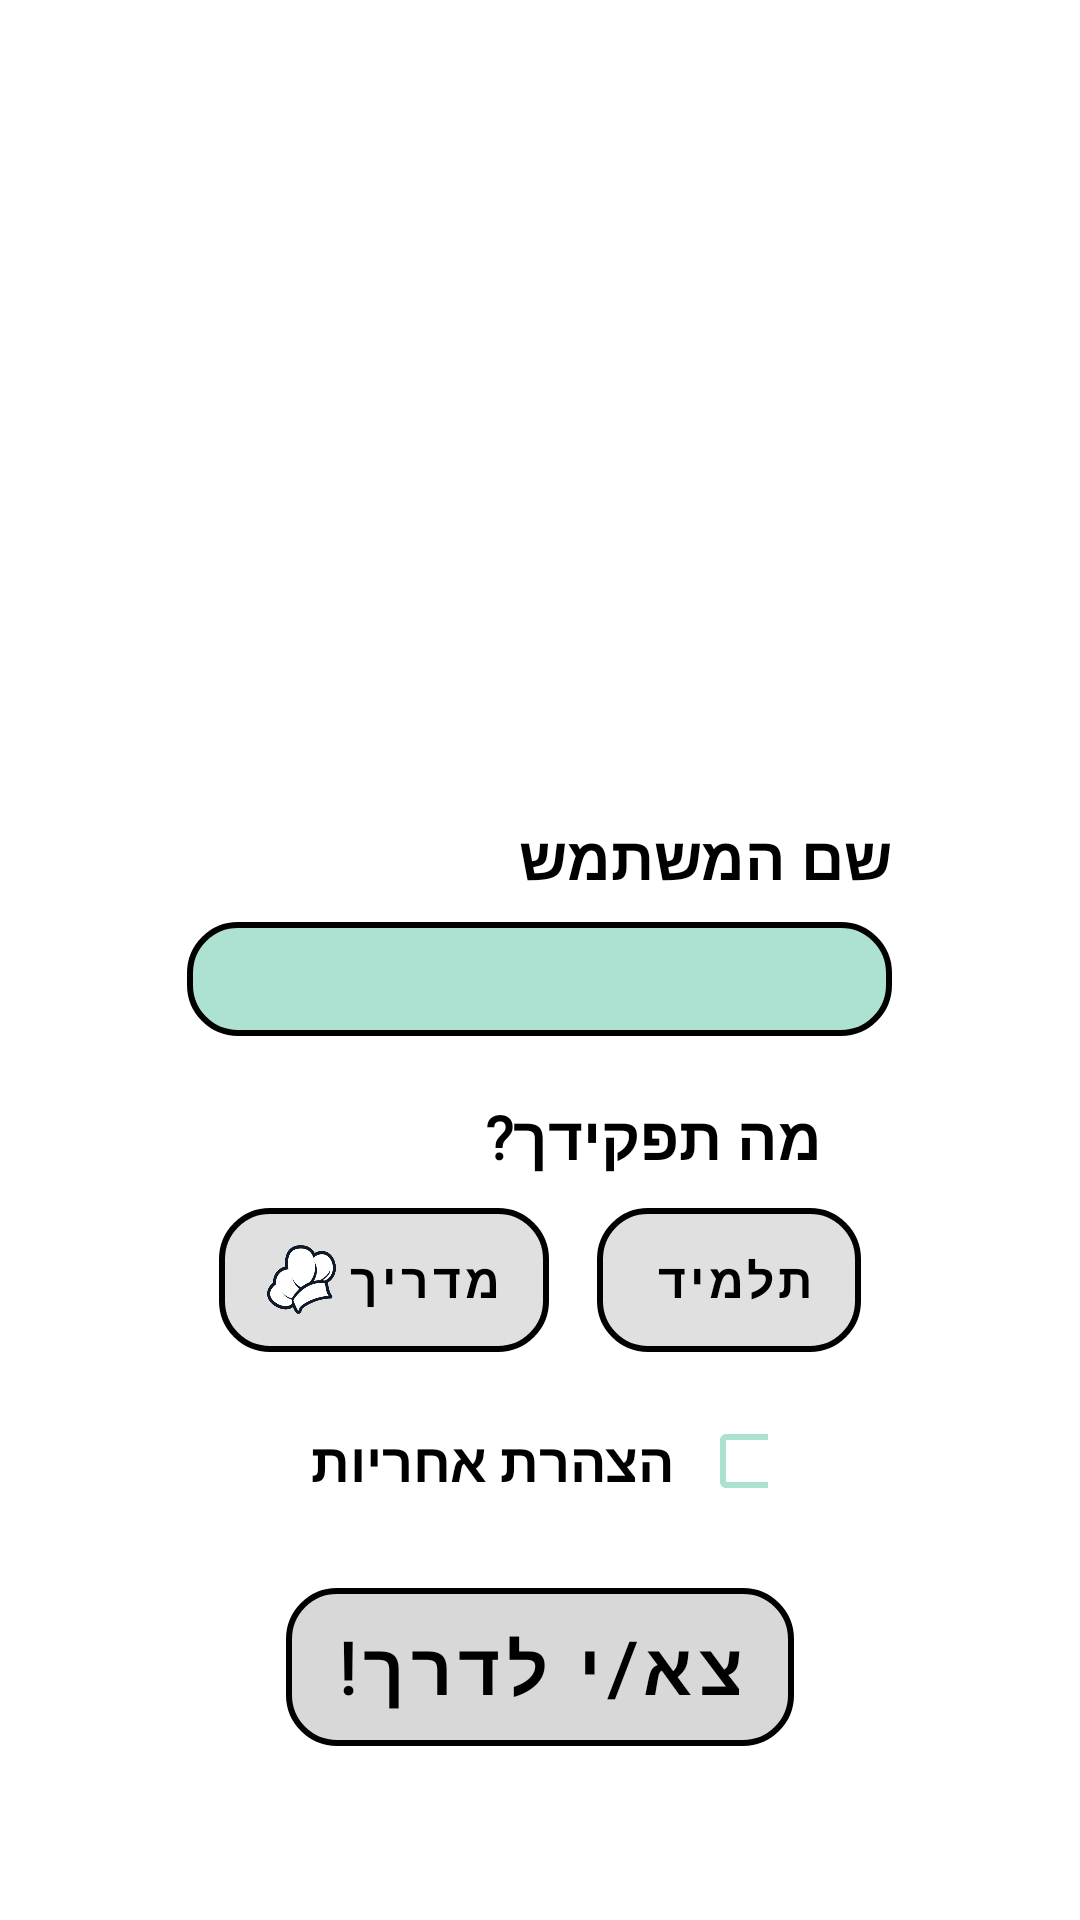

Write the Android layout XML for this screen, with the resource values it uses.
<!-- AndroidManifest.xml: application theme Theme.SugarSteps -->
<!-- res/layout/activity_registration.xml -->
<?xml version="1.0" encoding="utf-8"?>
<LinearLayout xmlns:android="http://schemas.android.com/apk/res/android"
    xmlns:app="http://schemas.android.com/apk/res-auto"
    xmlns:tools="http://schemas.android.com/tools"
    android:layout_width="match_parent"
    android:layout_height="match_parent"
    android:background="@drawable/background1"
    android:orientation="vertical"
    android:gravity="center_horizontal"
    tools:context=".user.RegistrationActivity">

    <LinearLayout
        android:id="@+id/ll_welcome_header"
        android:layout_width="match_parent"
        android:layout_height="wrap_content"
        android:orientation="horizontal"
        android:layout_marginTop="100dp"
        android:gravity="center">

        <ImageView
            android:id="@+id/imgv_welcome"
            android:layout_width="wrap_content"
            android:layout_height="152dp"
            android:src="@drawable/welcome_to_app" />
    </LinearLayout>

    <LinearLayout
        android:id="@+id/llusername_header"
        android:layout_width="wrap_content"
        android:layout_height="wrap_content"
        android:orientation="vertical"
        android:layoutDirection="rtl">
    <TextView
        android:id="@+id/tv_username_input"
        android:layout_width="wrap_content"
        android:layout_height="wrap_content"
        android:layout_marginTop="20dp"
        android:fontFamily="@font/inter"
        android:text="@string/username"
        android:textColor="#000000"
        android:textSize="20sp"
        android:textStyle="bold" />

    <EditText
        android:id="@+id/et_username_text"
        android:layout_width="235dp"
        android:layout_height="38dp"
        android:background="@drawable/rounded_edit_txt"
        android:ems="10"
        android:inputType="textPersonName"
        android:singleLine="true"
        android:paddingStart="10dp"
        android:textSize="14sp"
        android:layout_marginTop="8dp" />

    </LinearLayout>

    <LinearLayout
        android:id="@+id/ll_job_section"
        android:layout_width="match_parent"
        android:layout_height="wrap_content"
        android:layoutDirection="rtl"
        android:orientation="vertical"
        android:paddingHorizontal="16dp">

        <TextView
            android:id="@+id/tv_job_title"
            android:layout_width="wrap_content"
            android:layout_height="wrap_content"
            android:layout_marginTop="20dp"
            android:layout_marginStart="70dp"
            android:fontFamily="@font/inter"
            android:text="@string/job"
            android:textAlignment="textStart"
            android:textColor="#000000"
            android:textSize="20sp"
            android:textStyle="bold" />

        <LinearLayout
            android:id="@+id/ll_buttons_row"
            android:layout_width="match_parent"
            android:layout_height="wrap_content"
            android:layout_marginTop="10dp"
            android:gravity="center_horizontal"
            android:orientation="horizontal">

            <com.google.android.material.button.MaterialButton
                android:id="@+id/btn_registration_student"
                android:layout_width="wrap_content"
                android:layout_height="48dp"
                android:background="@drawable/button_background_role"
                android:fontFamily="@font/inter"
                android:gravity="center_vertical|start"
                android:layoutDirection="rtl"
                android:stateListAnimator="@null"
                android:text="@string/student"
                android:textAlignment="viewStart"
                android:textDirection="rtl"
                android:textSize="16sp"
                android:textStyle="bold"
                app:backgroundTint="@null"
                app:icon="@drawable/ic_student"
                app:iconGravity="textEnd"
                app:iconPadding="4dp"
                app:iconSize="23dp"
                app:iconTint="@null"
                android:clickable="true"
                android:focusable="true"
                />

            <Space
                android:layout_width="16dp"
                android:layout_height="match_parent" />

            <com.google.android.material.button.MaterialButton
                android:id="@+id/btn_registration_guide"
                android:layout_width="wrap_content"
                android:layout_height="48dp"
                android:background="@drawable/button_background_role"
                android:fontFamily="@font/inter"
                android:gravity="center_vertical|start"
                android:layoutDirection="rtl"
                android:stateListAnimator="@null"
                android:text="@string/guide"
                android:textAlignment="viewStart"
                android:textDirection="rtl"
                android:textSize="16sp"
                android:textStyle="bold"
                app:backgroundTint="@null"
                app:icon="@drawable/ic_teacher"
                app:iconGravity="textEnd"
                app:iconPadding="4dp"
                app:iconSize="23dp"
                app:iconTint="@null"
                android:clickable="true"
                android:focusable="true"
                />
        </LinearLayout>
    </LinearLayout>

    <LinearLayout
        android:id="@+id/ll_declaration_row"
        android:layout_width="wrap_content"
        android:layout_height="wrap_content"
        android:layout_marginTop="24dp"
        android:orientation="horizontal"
        android:gravity="center_vertical">

        <TextView
            android:id="@+id/tv_responsible_dec"
            android:layout_width="wrap_content"
            android:layout_height="wrap_content"
            android:text="@string/declaration_title"
            android:textColor="@color/black"
            android:textStyle="bold"
            android:textSize="18sp"
            android:layout_marginEnd="8dp" />

        <CheckBox
            android:id="@+id/chk_declaration"
            android:layout_width="23dp"
            android:layout_height="23dp"
            android:buttonTint="#ACE0D0" />
    </LinearLayout>

    <LinearLayout
        android:id="@+id/ll_warning_need_accept"
        android:layout_width="wrap_content"
        android:layout_height="wrap_content"
        android:layout_marginTop="10dp"
        android:orientation="vertical">

        <TextView
            android:id="@+id/tv_warning_cant_continue"
            android:layout_width="wrap_content"
            android:layout_height="wrap_content"
            android:textColor="@color/red"
            android:textStyle="bold"
            android:textSize="20sp"
            android:visibility="gone"
            >

        </TextView>

    </LinearLayout>

    <LinearLayout
        android:id="@+id/ll_continue_to_app"
        android:layout_width="wrap_content"
        android:layout_height="wrap_content"
        android:layout_marginTop="20dp">

    <com.google.android.material.button.MaterialButton
        android:id="@+id/btn_lets_go"
        android:layout_width="wrap_content"
        android:layout_height="wrap_content"
        android:background="@drawable/button_add"
        android:fontFamily="@font/inter"
        android:layoutDirection="rtl"
        android:stateListAnimator="@null"
        android:text="@string/lets_go"
        android:textAlignment="center"
        android:textDirection="rtl"
        android:textSize="24sp"
        android:textStyle="bold"
        app:backgroundTint="@null" />

    </LinearLayout>

</LinearLayout>
<!-- resources referenced by this layout -->
<resources>
  <color name="black">#FF000000</color>
  <color name="red">#ff0000</color>
  <!-- drawable button_add (drawable) -->
  <?xml version="1.0" encoding="utf-8"?>
  <selector xmlns:android="http://schemas.android.com/apk/res/android">
      <item android:state_pressed="true">
          <shape android:shape="rectangle">
              <solid android:color="#A0A0A0" />
              <corners android:radius="16dp" />
              <stroke android:width="2dp" android:color="#000000" />
          </shape>
      </item>
  
      <item>
          <shape android:shape="rectangle">
              <solid android:color="#D8D8D8" />
              <corners android:radius="16dp" />
              <stroke android:width="2dp" android:color="#000000" />
          </shape>
      </item>
  </selector>
  <!-- drawable button_background_role (drawable) -->
  <?xml version="1.0" encoding="utf-8"?>
  <selector xmlns:android="http://schemas.android.com/apk/res/android">
  
      
      <item android:state_selected="true">
          <shape android:shape="rectangle">
              <solid android:color="@color/peach" />
              <corners android:radius="16dp" />
              <stroke android:width="2dp" android:color="#000000" />
          </shape>
      </item>
  
      
      <item android:state_pressed="true">
          <shape android:shape="rectangle">
              <solid android:color="#989898" />
              <corners android:radius="16dp" />
              <stroke android:width="2dp" android:color="#000000" />
          </shape>
      </item>
  
      
      <item>
          <shape android:shape="rectangle">
              <solid android:color="#E0E0E0" />
              <corners android:radius="16dp" />
              <stroke android:width="2dp" android:color="#000000" />
          </shape>
      </item>
  
  </selector>
  <!-- drawable ic_teacher: png bitmap (drawable, 48794 bytes) -->
  <!-- drawable rounded_edit_txt (drawable) -->
  <shape xmlns:android="http://schemas.android.com/apk/res/android"
          android:shape="rectangle">
  
          <solid android:color="#ADE1D1" /> 
  
          <corners android:radius="16dp" /> 
  
  
          <stroke
              android:width="2dp"
              android:color="#000000" /> 
      </shape>
  <string name="declaration_title">הצהרת אחריות</string>
  <string name="guide">מדריך</string>
  <string name="job">מה תפקידך?</string>
  <string name="lets_go">צא/י לדרך!</string>
  <string name="student">תלמיד</string>
  <string name="username">שם המשתמש</string>
  <style name="Theme.SugarSteps" parent="Theme.MaterialComponents.Light.NoActionBar">
          
          <item name="colorPrimary">#FEC4B4</item>
          <item name="colorPrimaryVariant">#000000</item>
          <item name="colorOnPrimary">@color/black</item>
          
          <item name="colorOnSecondary">@color/black</item>
          
          <item name="android:statusBarColor">@color/black</item>
      </style>
  <color name="peach">#FEC4B4</color>
</resources>
